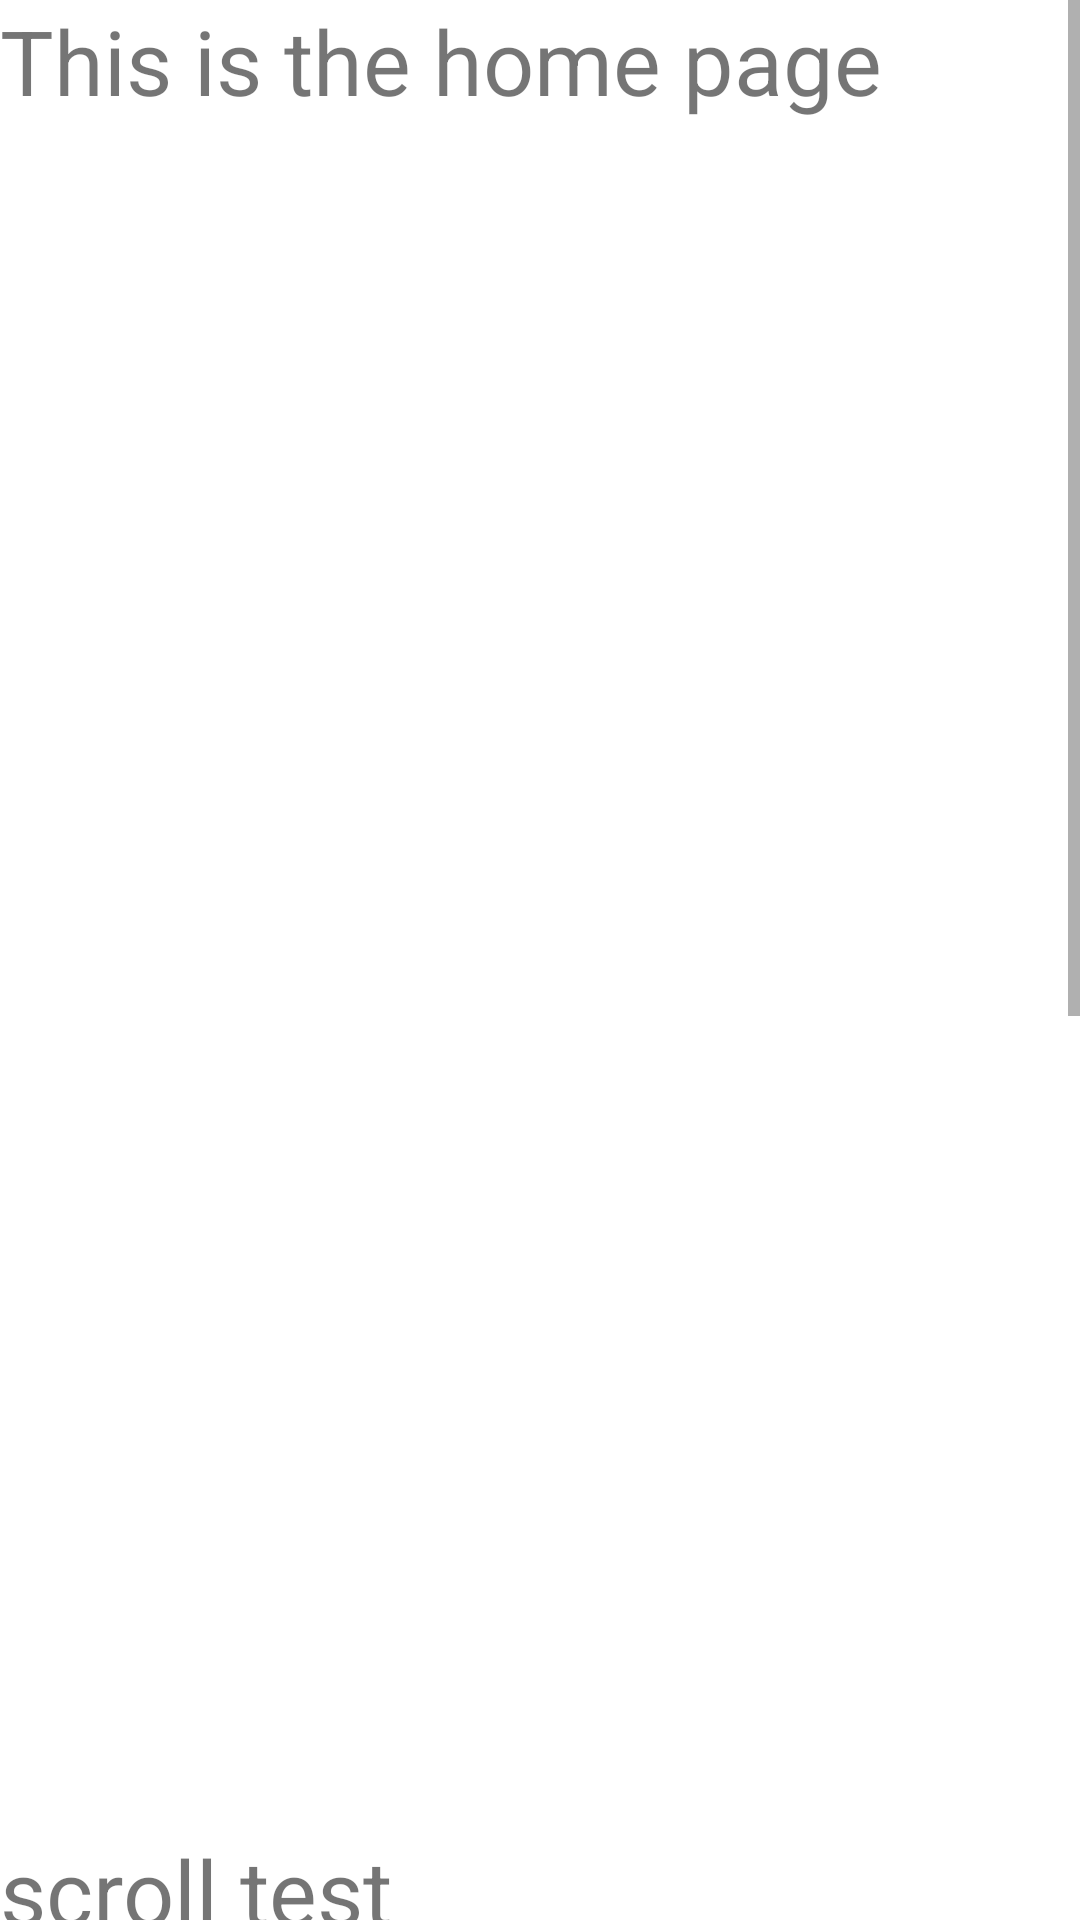

This screen was rendered from an Android layout file. Write that file and the resources it references.
<!-- AndroidManifest.xml: application theme Theme.Farmanac -->
<!-- res/layout/fragment_home.xml -->
<?xml version="1.0" encoding="utf-8"?>
<ScrollView xmlns:android="http://schemas.android.com/apk/res/android"
    xmlns:app="http://schemas.android.com/apk/res-auto"
    android:layout_width="match_parent"
    android:layout_height="match_parent">

    <androidx.constraintlayout.widget.ConstraintLayout
        android:layout_width="match_parent"
        android:layout_height="match_parent">

        <TextView
            android:id="@+id/TextView_1"
            android:layout_width="match_parent"
            android:layout_height="600dp"
            android:text="This is the home page"
            android:textSize="30sp"
            app:layout_constraintEnd_toEndOf="parent"
            app:layout_constraintStart_toStartOf="parent"
            app:layout_constraintTop_toTopOf="parent" />

        <TextView
            android:id="@+id/TextView_2"
            android:layout_width="match_parent"
            android:layout_height="600dp"
            android:layout_marginTop="10dp"
            android:text="scroll test"
            android:textSize="30sp"
            app:layout_constraintEnd_toEndOf="parent"
            app:layout_constraintStart_toStartOf="parent"
            app:layout_constraintTop_toBottomOf="@id/TextView_1" />
    </androidx.constraintlayout.widget.ConstraintLayout>
</ScrollView>
<!-- resources referenced by this layout -->
<resources>
  <style name="Theme.Farmanac" parent="Theme.MaterialComponents.DayNight.NoActionBar">
          
          <item name="colorPrimary">@color/white</item>
          <item name="colorPrimaryVariant">@color/purple_700</item>
          <item name="colorOnPrimary">@color/white</item>
          
          <item name="colorSecondary">@color/teal_200</item>
          <item name="colorSecondaryVariant">@color/teal_700</item>
          <item name="colorOnSecondary">@color/black</item>
          
          <item name="android:statusBarColor" tools:targetApi="21">?attr/colorPrimaryVariant</item>
          
      </style>
  <color name="white">#FFFFFFFF</color>
  <color name="purple_700">#FF3700B3</color>
  <color name="teal_200">#FF03DAC5</color>
  <color name="teal_700">#FF018786</color>
  <color name="black">#FF000000</color>
</resources>
